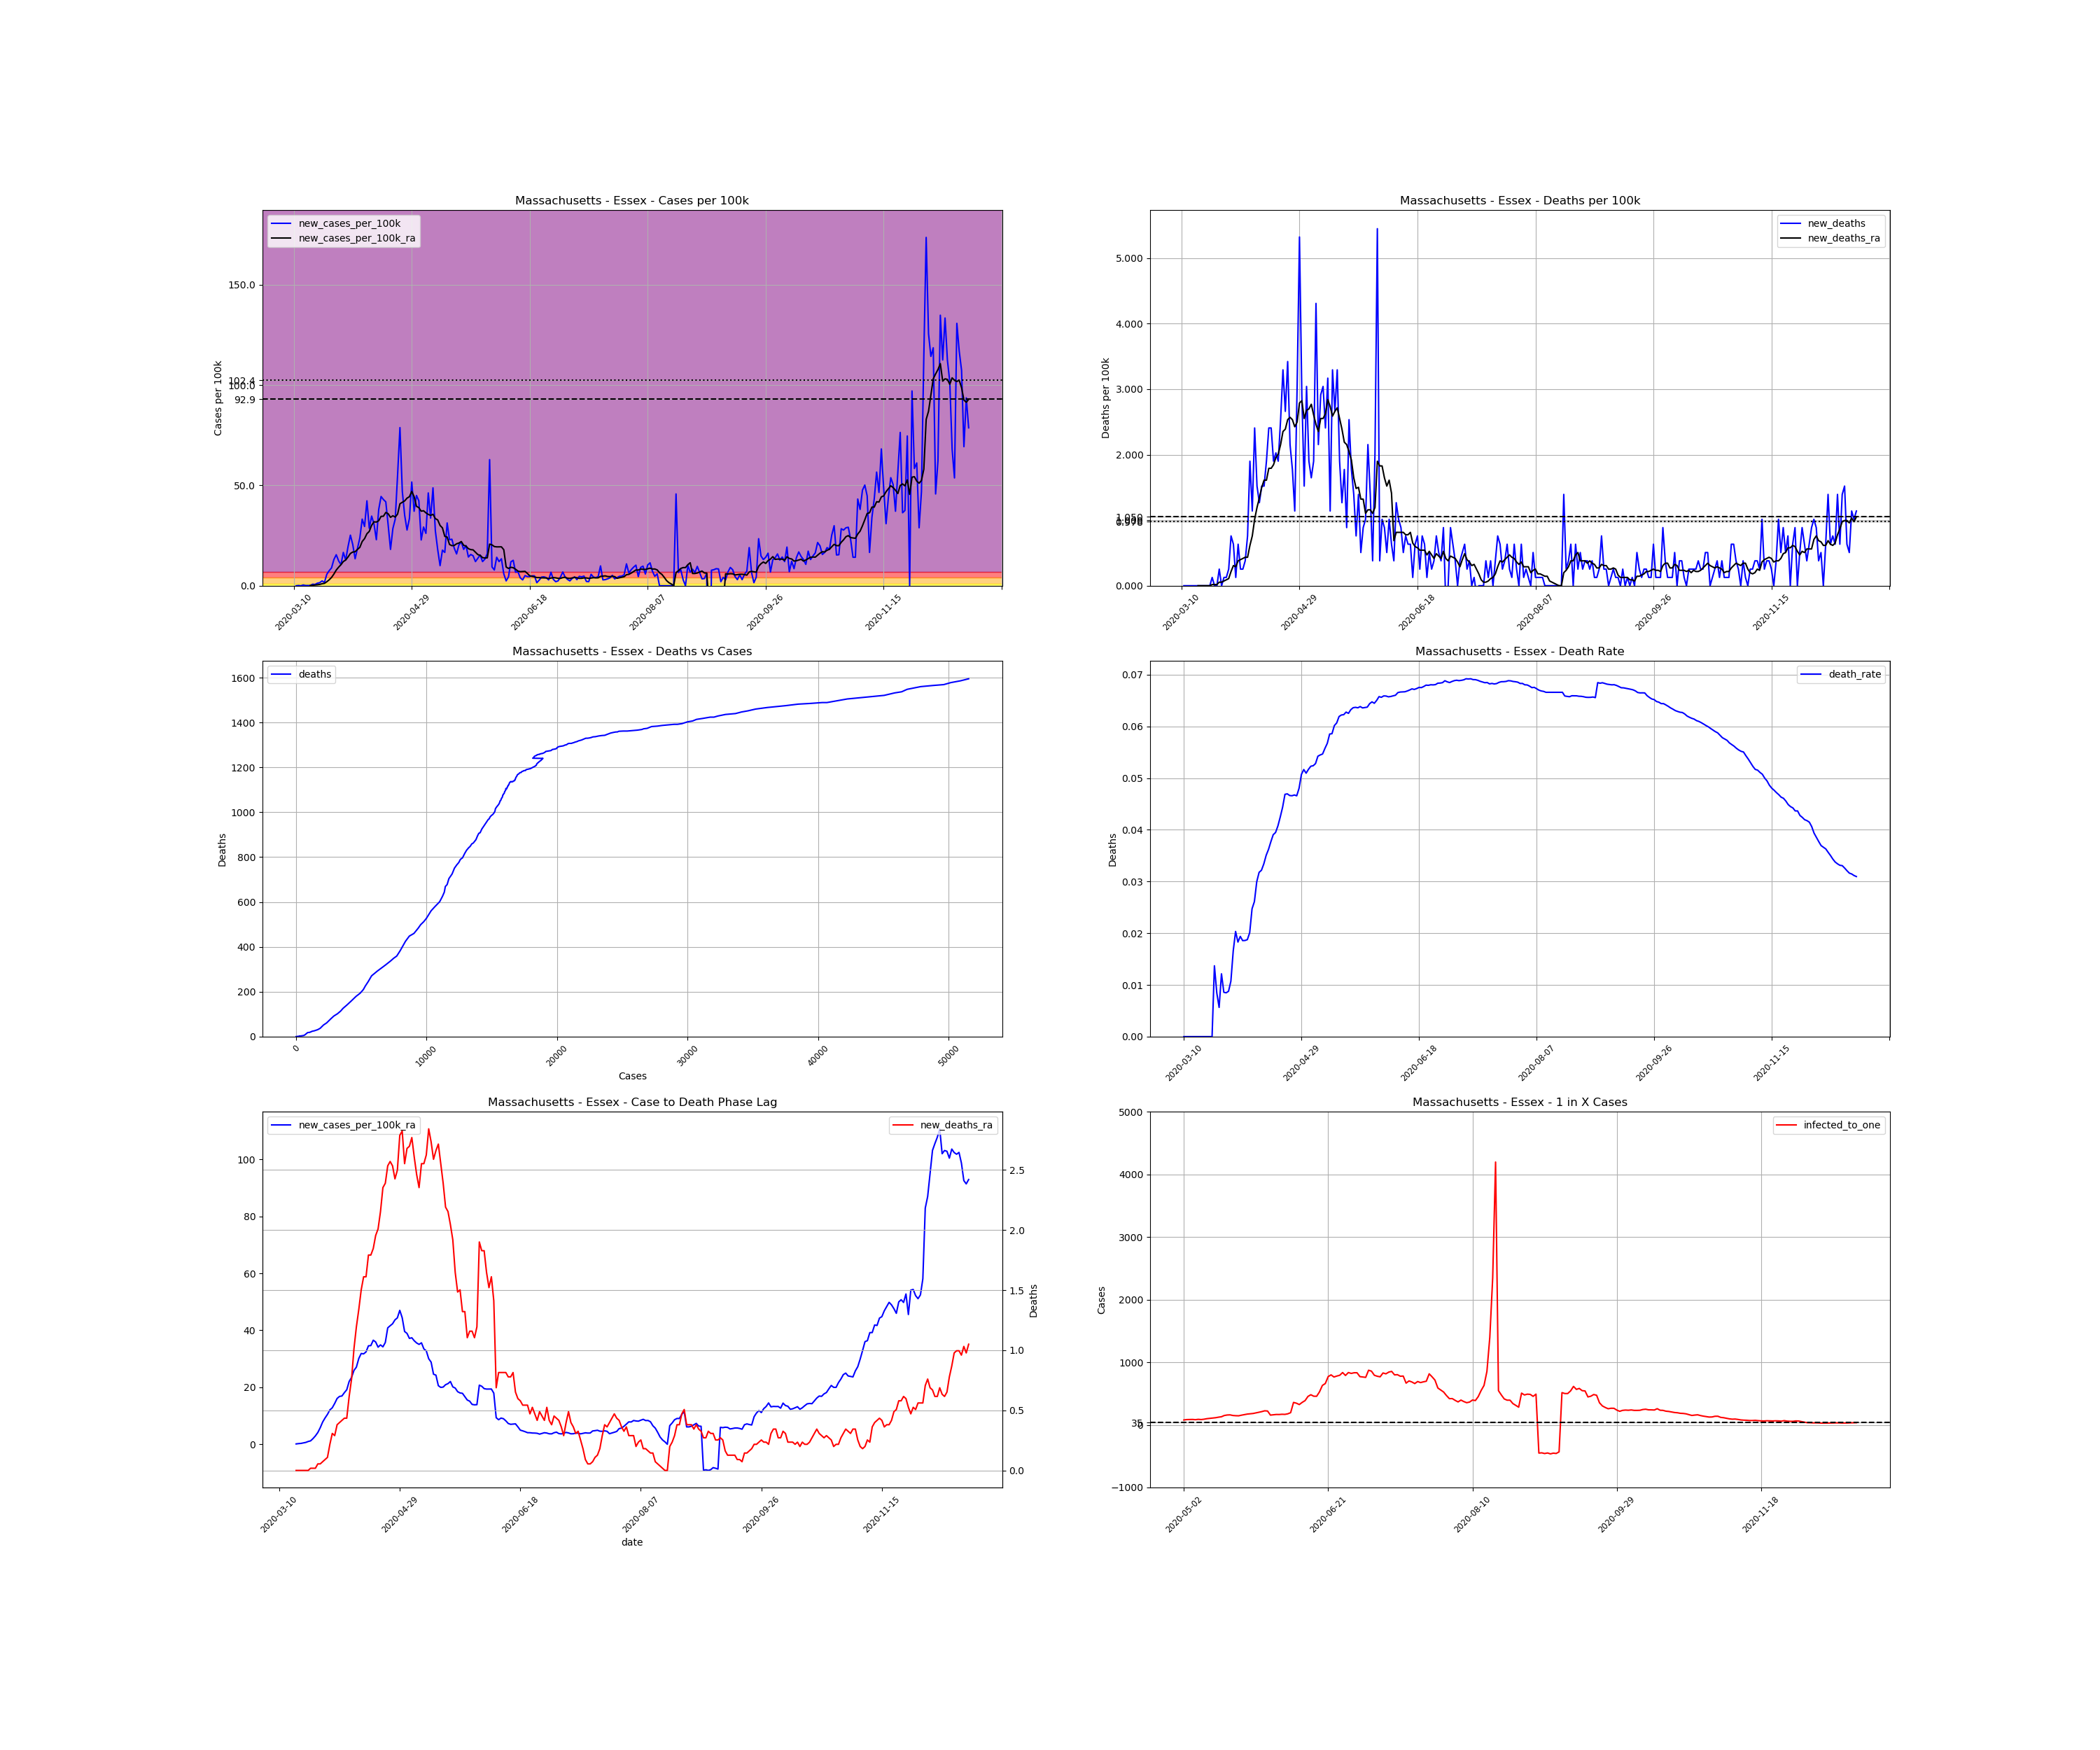

Values plotted in this chart, from the file beside it:
, date, county, state, fips, cases, deaths, COUNTY, STNAME, CTYNAME, POPESTIMATE2019, cases_per_100k, deaths_per_100k, death_rate, new_cases, new_cases_per_100k, new_deaths, new_cases_per_100k_ra, new_deaths_ra, active_cases, infected_to_one
42305, 2020-03-10, Essex, Massachusetts, 25009, 1, 0.0, 9, Massachusetts, Essex, 789034, 0.1267, 0.0, 0.0, , , , , , , 
42306, 2020-03-11, Essex, Massachusetts, 25009, 1, 0.0, 9, Massachusetts, Essex, 789034, 0.1267, 0.0, 0.0, 0.0, 0.0, 0.0, , , , 
42307, 2020-03-12, Essex, Massachusetts, 25009, 2, 0.0, 9, Massachusetts, Essex, 789034, 0.2535, 0.0, 0.0, 1.0, 0.1267, 0.0, , , , 
42308, 2020-03-13, Essex, Massachusetts, 25009, 2, 0.0, 9, Massachusetts, Essex, 789034, 0.2535, 0.0, 0.0, 0.0, 0.0, 0.0, , , , 
42309, 2020-03-14, Essex, Massachusetts, 25009, 5, 0.0, 9, Massachusetts, Essex, 789034, 0.6337, 0.0, 0.0, 3.0, 0.3802, 0.0, , , , 
42310, 2020-03-15, Essex, Massachusetts, 25009, 6, 0.0, 9, Massachusetts, Essex, 789034, 0.7604, 0.0, 0.0, 1.0, 0.1267, 0.0, , , , 
42311, 2020-03-16, Essex, Massachusetts, 25009, 7, 0.0, 9, Massachusetts, Essex, 789034, 0.8872, 0.0, 0.0, 1.0, 0.1267, 0.0, , , , 
42312, 2020-03-17, Essex, Massachusetts, 25009, 8, 0.0, 9, Massachusetts, Essex, 789034, 1.014, 0.0, 0.0, 1.0, 0.1267, 0.0, 0.1267, 0.0, , 
42313, 2020-03-18, Essex, Massachusetts, 25009, 14, 0.0, 9, Massachusetts, Essex, 789034, 1.774, 0.0, 0.0, 6.0, 0.7604, 0.0, 0.2354, 0.0, 13.0, 15174
42314, 2020-03-19, Essex, Massachusetts, 25009, 19, 0.0, 9, Massachusetts, Essex, 789034, 2.408, 0.0, 0.0, 5.0, 0.6337, 0.0, 0.3078, 0.0, 18.0, 10959
42315, 2020-03-20, Essex, Massachusetts, 25009, 29, 0.0, 9, Massachusetts, Essex, 789034, 3.675, 0.0, 0.0, 10.0, 1.267, 0.0, 0.4888, 0.0, 27.0, 7306
42316, 2020-03-21, Essex, Massachusetts, 25009, 41, 0.0, 9, Massachusetts, Essex, 789034, 5.196, 0.0, 0.0, 12.0, 1.521, 0.0, 0.6518, 0.0, 39.0, 5058
42317, 2020-03-22, Essex, Massachusetts, 25009, 60, 0.0, 9, Massachusetts, Essex, 789034, 7.604, 0.0, 0.0, 19.0, 2.408, 0.0, 0.9777, 0.0, 55.0, 3587
42318, 2020-03-23, Essex, Massachusetts, 25009, 73, 1.0, 9, Massachusetts, Essex, 789034, 9.252, 0.1267, 0.0137, 13.0, 1.648, 0.1267, 1.195, 0.01811, 67.0, 2944
42319, 2020-03-24, Essex, Massachusetts, 25009, 118, 1.0, 9, Massachusetts, Essex, 789034, 14.95, 0.1267, 0.008475, 45.0, 5.703, 0.0, 1.992, 0.01811, 111.0, 1777
42320, 2020-03-25, Essex, Massachusetts, 25009, 177, 1.0, 9, Massachusetts, Essex, 789034, 22.43, 0.1267, 0.00565, 59.0, 7.477, 0.0, 2.951, 0.01811, 169.0, 1167
42321, 2020-03-26, Essex, Massachusetts, 25009, 247, 3.0, 9, Massachusetts, Essex, 789034, 31.3, 0.3802, 0.01215, 70.0, 8.872, 0.2535, 4.128, 0.05432, 233.0, 846.6
42322, 2020-03-27, Essex, Massachusetts, 25009, 350, 3.0, 9, Massachusetts, Essex, 789034, 44.36, 0.3802, 0.008571, 103.0, 13.05, 0.0, 5.812, 0.05432, 331.0, 595.9
42323, 2020-03-28, Essex, Massachusetts, 25009, 472, 4.0, 9, Massachusetts, Essex, 789034, 59.82, 0.5069, 0.008475, 122.0, 15.46, 0.1267, 7.803, 0.07242, 443.0, 445.3
42324, 2020-03-29, Essex, Massachusetts, 25009, 570, 5.0, 9, Massachusetts, Essex, 789034, 72.24, 0.6337, 0.008772, 98.0, 12.42, 0.1267, 9.234, 0.09053, 529.0, 372.9
42325, 2020-03-30, Essex, Massachusetts, 25009, 653, 7.0, 9, Massachusetts, Essex, 789034, 82.76, 0.8872, 0.01072, 83.0, 10.52, 0.2535, 10.5, 0.1086, 593.0, 332.6
42326, 2020-03-31, Essex, Massachusetts, 25009, 784, 13.0, 9, Massachusetts, Essex, 789034, 99.36, 1.648, 0.01658, 131.0, 16.6, 0.7604, 12.06, 0.2173, 711.0, 277.4
42327, 2020-04-01, Essex, Massachusetts, 25009, 885, 18.0, 9, Massachusetts, Essex, 789034, 112.2, 2.281, 0.02034, 101.0, 12.8, 0.6337, 12.82, 0.3078, 767.0, 257.2
42328, 2020-04-02, Essex, Massachusetts, 25009, 1039, 19.0, 9, Massachusetts, Essex, 789034, 131.7, 2.408, 0.01829, 154.0, 19.52, 0.1267, 14.34, 0.2897, 862.0, 228.8
42329, 2020-04-03, Essex, Massachusetts, 25009, 1238, 24.0, 9, Massachusetts, Essex, 789034, 156.9, 3.042, 0.01939, 199.0, 25.22, 0.6337, 16.08, 0.3802, 991.0, 199
42330, 2020-04-04, Essex, Massachusetts, 25009, 1400, 26.0, 9, Massachusetts, Essex, 789034, 177.4, 3.295, 0.01857, 162.0, 20.53, 0.2535, 16.8, 0.3983, 1050, 187.9
42331, 2020-04-05, Essex, Massachusetts, 25009, 1506, 28.0, 9, Massachusetts, Essex, 789034, 190.9, 3.549, 0.01859, 106.0, 13.43, 0.2535, 16.95, 0.4164, 1034, 190.8
42332, 2020-04-06, Essex, Massachusetts, 25009, 1653, 31.0, 9, Massachusetts, Essex, 789034, 209.5, 3.929, 0.01875, 147.0, 18.63, 0.3802, 18.11, 0.4345, 1083, 182.1
42333, 2020-04-07, Essex, Massachusetts, 25009, 1841, 37.0, 9, Massachusetts, Essex, 789034, 233.3, 4.689, 0.0201, 188.0, 23.83, 0.7604, 19.14, 0.4345, 1188, 166
42334, 2020-04-08, Essex, Massachusetts, 25009, 2103, 52.0, 9, Massachusetts, Essex, 789034, 266.5, 6.59, 0.02473, 262.0, 33.21, 1.901, 22.05, 0.6156, 1319, 149.6
42335, 2020-04-09, Essex, Massachusetts, 25009, 2336, 61.0, 9, Massachusetts, Essex, 789034, 296.1, 7.731, 0.02611, 233.0, 29.53, 1.141, 23.48, 0.7604, 1451, 135.9
42336, 2020-04-10, Essex, Massachusetts, 25009, 2670, 80.0, 9, Massachusetts, Essex, 789034, 338.4, 10.14, 0.02996, 334.0, 42.33, 2.408, 25.93, 1.014, 1631, 120.9
42337, 2020-04-11, Essex, Massachusetts, 25009, 2896, 92.0, 9, Massachusetts, Essex, 789034, 367, 11.66, 0.03177, 226.0, 28.64, 1.521, 27.09, 1.195, 1658, 119
42338, 2020-04-12, Essex, Massachusetts, 25009, 3170, 102.0, 9, Massachusetts, Essex, 789034, 401.8, 12.93, 0.03218, 274.0, 34.73, 1.267, 30.13, 1.34, 1770, 111.4
42339, 2020-04-13, Essex, Massachusetts, 25009, 3413, 114.0, 9, Massachusetts, Essex, 789034, 432.6, 14.45, 0.0334, 243.0, 30.8, 1.521, 31.87, 1.503, 1907, 103.4
42340, 2020-04-14, Essex, Massachusetts, 25009, 3594, 126.0, 9, Massachusetts, Essex, 789034, 455.5, 15.97, 0.03506, 181.0, 22.94, 1.521, 31.74, 1.611, 1941, 101.6
42341, 2020-04-15, Essex, Massachusetts, 25009, 3894, 141.0, 9, Massachusetts, Essex, 789034, 493.5, 17.87, 0.03621, 300.0, 38.02, 1.901, 32.43, 1.611, 2053, 96.08
42342, 2020-04-16, Essex, Massachusetts, 25009, 4245, 160.0, 9, Massachusetts, Essex, 789034, 538, 20.28, 0.03769, 351.0, 44.48, 2.408, 34.56, 1.792, 2142, 92.09
42343, 2020-04-17, Essex, Massachusetts, 25009, 4584, 179.0, 9, Massachusetts, Essex, 789034, 581, 22.69, 0.03905, 339.0, 42.96, 2.408, 34.65, 1.792, 2248, 87.75
42344, 2020-04-18, Essex, Massachusetts, 25009, 4914, 194.0, 9, Massachusetts, Essex, 789034, 622.8, 24.59, 0.03948, 330.0, 41.82, 1.901, 36.54, 1.847, 2244, 87.9
42345, 2020-04-19, Essex, Massachusetts, 25009, 5153, 210.0, 9, Massachusetts, Essex, 789034, 653.1, 26.61, 0.04075, 239.0, 30.29, 2.028, 35.9, 1.955, 2257, 87.4
42346, 2020-04-20, Essex, Massachusetts, 25009, 5296, 225.0, 9, Massachusetts, Essex, 789034, 671.2, 28.52, 0.04248, 143.0, 18.12, 1.901, 34.09, 2.01, 2126, 92.78
42347, 2020-04-21, Essex, Massachusetts, 25009, 5521, 245.0, 9, Massachusetts, Essex, 789034, 699.7, 31.05, 0.04438, 225.0, 28.52, 2.535, 34.89, 2.155, 2108, 93.58
42348, 2020-04-22, Essex, Massachusetts, 25009, 5783, 271.0, 9, Massachusetts, Essex, 789034, 732.9, 34.35, 0.04686, 262.0, 33.21, 3.295, 34.2, 2.354, 2189, 90.11
42349, 2020-04-23, Essex, Massachusetts, 25009, 6219, 292.0, 9, Massachusetts, Essex, 789034, 788.2, 37.01, 0.04695, 436.0, 55.26, 2.661, 35.74, 2.39, 2325, 84.84
42350, 2020-04-24, Essex, Massachusetts, 25009, 6841, 319.0, 9, Massachusetts, Essex, 789034, 867, 40.43, 0.04663, 622.0, 78.83, 3.422, 40.86, 2.535, 2596, 75.99
42351, 2020-04-25, Essex, Massachusetts, 25009, 7212, 336.0, 9, Massachusetts, Essex, 789034, 914, 42.58, 0.04659, 371.0, 47.02, 2.155, 41.61, 2.571, 2628, 75.06
42352, 2020-04-26, Essex, Massachusetts, 25009, 7489, 350.0, 9, Massachusetts, Essex, 789034, 949.1, 44.36, 0.04674, 277.0, 35.11, 1.774, 42.29, 2.535, 2575, 76.61
42353, 2020-04-27, Essex, Massachusetts, 25009, 7708, 359.0, 9, Massachusetts, Essex, 789034, 976.9, 45.5, 0.04657, 219.0, 27.76, 1.141, 43.67, 2.426, 2555, 77.2
42354, 2020-04-28, Essex, Massachusetts, 25009, 7972, 383.0, 9, Massachusetts, Essex, 789034, 1010, 48.54, 0.04804, 264.0, 33.46, 3.042, 44.38, 2.499, 2676, 73.71
42355, 2020-04-29, Essex, Massachusetts, 25009, 8380, 425.0, 9, Massachusetts, Essex, 789034, 1062, 53.86, 0.05072, 408.0, 51.71, 5.323, 47.02, 2.788, 2859, 69
42356, 2020-04-30, Essex, Massachusetts, 25009, 8673, 448.0, 9, Massachusetts, Essex, 789034, 1099, 56.78, 0.05165, 293.0, 37.13, 2.915, 44.43, 2.824, 2890, 68.26
42357, 2020-05-01, Essex, Massachusetts, 25009, 9028, 460.0, 9, Massachusetts, Essex, 789034, 1144, 58.3, 0.05095, 355.0, 44.99, 1.521, 39.6, 2.553, 2809, 70.22
42358, 2020-05-02, Essex, Massachusetts, 25009, 9362, 484.0, 9, Massachusetts, Essex, 789034, 1187, 61.34, 0.0517, 334.0, 42.33, 3.042, 38.93, 2.68, 2521, 78.25
42359, 2020-05-03, Essex, Massachusetts, 25009, 9542, 499.0, 9, Massachusetts, Essex, 789034, 1209, 63.24, 0.0523, 180.0, 22.81, 1.901, 37.17, 2.698, 2330, 84.66
42360, 2020-05-04, Essex, Massachusetts, 25009, 9773, 512.0, 9, Massachusetts, Essex, 789034, 1239, 64.89, 0.05239, 231.0, 29.28, 1.648, 37.39, 2.77, 2284, 86.37
42361, 2020-05-05, Essex, Massachusetts, 25009, 9979, 527.0, 9, Massachusetts, Essex, 789034, 1265, 66.79, 0.05281, 206.0, 26.11, 1.901, 36.34, 2.607, 2271, 86.86
42362, 2020-05-06, Essex, Massachusetts, 25009, 10344, 561.0, 9, Massachusetts, Essex, 789034, 1311, 71.1, 0.05423, 365.0, 46.26, 4.309, 35.56, 2.462, 2372, 83.16
42363, 2020-05-07, Essex, Massachusetts, 25009, 10610, 578.0, 9, Massachusetts, Essex, 789034, 1345, 73.25, 0.05448, 266.0, 33.71, 2.155, 35.07, 2.354, 2230, 88.46
42364, 2020-05-08, Essex, Massachusetts, 25009, 10995, 601.0, 9, Massachusetts, Essex, 789034, 1393, 76.17, 0.05466, 385.0, 48.79, 2.915, 35.61, 2.553, 2322, 84.95
... 227 more rows
